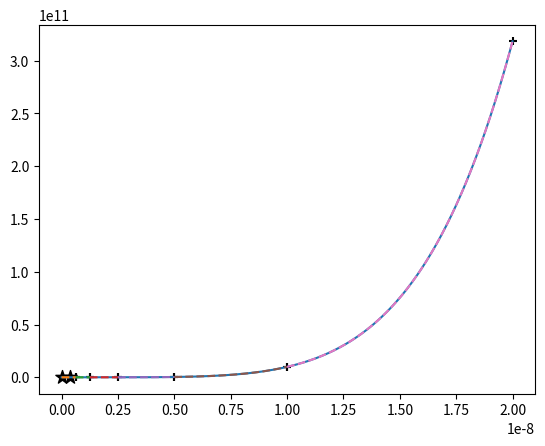

The script that saved this image:
import numpy as np
import matplotlib.pyplot as plt
from scipy.optimize import fsolve, newton
import time

import sys
sys.setrecursionlimit(10**6)

'''
This set of functions was designed to test some methods from Boyd's wonderful
paper, Finding the Zeros of a Univariate Equation: Proxy Rootfinders, Chebyshev
Interpolation, and the Companion Matrix (2013).

It was not designed for general purpose use, but may be enlightening to examine.

Note that in the 2013 paper, there is a typo in Eq. B.2. (-1)a[j - 1]/2/a[N] should
instead be (-1)a[k - 1]/2/a[N]. This is corrected in Boyd's text, Solving
Transcendental Equations (2014).

The subdivision algorithm is not described explicitly in either source, so that
algorithm is of my own design - it could almost certainly use an optimization
pass and could probably be smarter than simply subdividing intervals in half.

[redacted]
[redacted]
'''

EV = 1.602E-19
ANGSTROM = 1E-10

def chebyshev_points(a, b, N):
    '''
    Returns the Chebyshev interpolation points (Lobatto grid) for an interval [a,b]

    Eq. A.1 in Boyd (2013)

    Args:
        a, b: lower and upper bound of interval
        N: degree of Chebyshev series, i.e. number of points - 1

    Returns:
        xk: Lobatto grid points on [a, b] with number of points N + 1
    '''
    k = np.arange(0, N + 1)
    return (b - a)/2.*np.cos(np.pi*k/N) + (b+a)/2.

def F(r, p, Er):
    epsilon = 0.343*EV
    sigma = 2*ANGSTROM

    A = 10486*EV/Er
    B = 102E-12*EV/Er

    return (r**6 - r**6*A*np.exp(-r/ANGSTROM/0.273) + B/(1./ANGSTROM)**6 - p**2*r**4)/ANGSTROM**6/(r/ANGSTROM + 1)

def dF(r):
    return (11*r**12 + 12*r*11 + 10*r**6 + 12*r**5 - r**2 - 2*r + 1)/(r + 1)**2

def p(j, N):
    '''
    Constructor for interior elements of the interpolation matrix.
    '''
    if j == 0 or j == N:
        return 2
    else:
        return 1

def interpolation_matrix(N):
    '''
    Chebyshev interpolation matrix such that I.F(xk)=a_j, the Chebyshev coefficients.

    Eq. A.3 in Boyd (2013)

    Args:
        N: degree of Chebyshev series

    Returns:
        I_jk: Interpolation matrix
    '''
    I_jk = np.zeros((N + 1, N + 1))
    for j in range(N + 1):
        for k in range(N + 1):
            I_jk[j, k] = 2/p(j, N)/p(k, N)/N*np.cos(j*np.pi*k/N)
    return I_jk

def chebyshev_coefficients(F, a, b, N):
    '''
    Calculates Chebyshev coefficents a_j for F(x) ~ sum( a_j T_j (x))

    Args:
        F: univariate function smooth on a, b
        a, b: lower and upper bound of interval
        N: degree of Chebyshev series

    Returns:
        a_j: Chebyshev coefficients
    '''
    xk = chebyshev_points(a, b, N)
    I_jk = interpolation_matrix(N)
    a_j = I_jk.dot(F(xk))
    return a_j

def chebyshev_approximation_recursive(a_j, a, b, x):
    '''
    Clenshaw-Curtis recurrence method for approximating a function f(x) on the
    interval [a, b] at x given its Chebyshev series coefficents, a_j.

    Eqs. 3.81-3.84 in Boyd (2014)

    Note: there is a typo in the text - the equation b3 = b2 is missing.

    Args:
        a_j: Chebyshev coefficients
        a, b: lower and upper bound of inclusive interval
        x: value at which to approximate F by sum(a_j T_N)

    Returns:
        FN(x): value of Chebyshev approximation at x in [a, b]
    '''
    N = len(a_j) - 1
    j = np.arange(0, N + 1)

    #Clenshaw recurrence relation
    xi = (2.*x - (b + a))/(b - a)
    b1 = 0
    b2 = 0

    for i in range(1, N + 1):
        b0 = 2*xi*b1 - b2 + a_j[N - i]
        b3 = b2
        b2 = b1
        b1 = b0

    fn = 0.5*(b0 - b3 + a_j[0])
    return fn

def delta(j, k):
    '''
    Kronecker delta
    '''
    return int(j == k)

def companion_matrix(a_j):
    '''
    Chebyshev-Frobenius companion matrix.

    Eq. B.2 in Boyd (2013)

    Args:
        a_j: Chebyshev coefficients

    Returns:
        A_jk: Chebyshev-Frobenius matrix, whose eigenvalues are roots of a_j*T_N
    '''
    N = len(a_j) - 1
    A_jk = np.zeros((N, N))

    for k in range(N):
        A_jk[0, k] = delta(1, k)
        A_jk[N-1, k] = (-1)*(a_j[k]/2/a_j[N]) + (1/2)*delta(k, N - 2)

    for k in range(N):
        for j in range(1, N - 1):
            A_jk[j, k] = (delta(j, k + 1) + delta(j, k - 1))/2.

    return A_jk

def chebyshev_subdivide(F, intervals, N0=2, epsilon=1E-3, N_max=24):
    '''
    Adaptive Chebyshev Series interpolation with automatic subdivision.

    This function automatically divides the domain by halves into subintervals
    such that the function F on each subinterval is well approximated (within
    epsilon) by a Chebyshev series of degree N_max or less.

    For each (sub)interval, the adaptive Chebyshev interpolation algorithm,
    which uses degree-doubling, is used to find a Chebyshev series of degree
    N0*2^(N_iterations) < N_max on the interval that is within epsilon of F.

    Args:
        F: univariate function smooth on all intervals
        intervals: list of intervals [a, b] on which to find Chebyshev series for F
        N0: initial degree of Chebyshev series
        epsilon: total error allowed
        N_max: maximum degree of Chebyshev polynomial in approximation
    '''

    coefficients = []
    intervals_out = []

    for interval in intervals:

        a, b = interval

        a_0, error = chebyshev_adaptive_approximation_coefficients(F, a, b, N0, epsilon, N_max)

        if error < epsilon:
            intervals_out.append(interval)
            coefficients.append(a_0)
        else:
            #Splitting interval in 2
            a1 = a
            b1 = a + (b - a)/2

            a2 = a + (b - a)/2
            b2 = b

            #Begin next iteration with current interval divided into two subintervals
            intervals_new, coefficients_new = chebyshev_subdivide(F, [[a1, b1], [a2, b2]], N0, epsilon, N_max)

            #Unpack resulting intervals, coefficients into completed interval lists
            for i, c in zip(intervals_new, coefficients_new):
                intervals_out.append(i)
                coefficients.append(c)

    return intervals_out, coefficients

def chebyshev_adaptive_approximation_coefficients(F, a, b, N0, epsilon, N_max):
    '''
    Adaptive Chebyshev approximation, which starts from degree N0 and doubles
    the degree each iteration.

    Args:
        F: univariate function analytic and smooth on [a, b]
        a, b: defines the interval over which the interpolation will be applied
        N0: initial degree of Chebyshev series
        epsilon: total error of Chebyshev series compared to F over [a, b]
        N_max: maximum allowed degree of Chebyshev series

    Returns:
        a_j: Chebyshev coefficients for F on a, b
        error: Total error - returns 2*N0, the maximal error, when convergence fails
    '''

    a_0 = chebyshev_coefficients(F, a, b, N0)

    while True:
        N1 = 2*N0
        a_1 = chebyshev_coefficients(F, a, b, N1)
        error = np.sum(np.abs(np.append(a_0, np.zeros(N0)) - a_1))

        #Since the last row of the Chebyshev-Frobenius matrix is undefined
        #when a_1[-1] == 0, step back to the previous iteration and return that

        #Since the maximal error is 2*N0 (all a_0 = 1, all a_1 = 0)
        if a_1[-1] == 0:
            return a_0, 2*N0

        #Otherwise, return a_1 when error is small or next N > N_max
        if (error < epsilon) or (2*N1 - 1 >= N_max):
            return a_1, error

        a_0 = a_1
        N0 = N1
    return a_1

def main():
    a = 0.
    b = 200*ANGSTROM

    p = 1*ANGSTROM
    Er = 0.01*EV
    G = lambda x: F(x, p, Er)

    intervals, coefficients = chebyshev_subdivide(G, [[a, b]], 5, 1E-3, N_max=100)
    #print(intervals)

    N_plot = 10000
    x = np.linspace(a, b, N_plot)
    plt.plot(x, G(x))

    roots = []
    for i, c in zip(intervals, coefficients):
        x1 = np.linspace(i[0], i[1], N_plot)
        handle = plt.plot(x1, [chebyshev_approximation_recursive(c, i[0], i[1], x_) for x_ in x1], linestyle='--')
        plt.scatter(i[0], chebyshev_approximation_recursive(c, i[0], i[1], i[0]), color='black', marker='+')
        plt.scatter(i[1], chebyshev_approximation_recursive(c, i[0], i[1], i[1]), color='black', marker='+')

        #If function is numerically identical to zero, it'll break when calculating A
        if np.all(c == 0):
            break

        A = companion_matrix(c)
        eigenvalues, eigenvectors = np.linalg.eig(A)
        for eigenvalue in eigenvalues:
            if np.isreal(eigenvalue) and np.abs(eigenvalue) < 1:
                roots.append((i[1] - i[0])/2*eigenvalue + (i[1] + i[0])/2)


    for root in roots:
        handle = plt.scatter(root, 0, marker='*', s=100, color='black')
        transformed_root = np.real(root)
        print(transformed_root)
    plt.show()

def sweep_p_Er():
    a = 0
    b = 100*ANGSTROM

    impact_parameters = np.linspace(0., 10.*ANGSTROM, 100)
    relative_energies = np.array([1E-5, 1E-4, 1E-3, 1E-2, 1E-1])*EV
    colors = ['red', 'green', 'blue', 'purple', 'orange']

    handles = []
    legends = []
    for energy_index, Er in enumerate(relative_energies):
        fsolve_roots = []
        for p in impact_parameters:

            G = lambda r: F(r, p, Er)

            #N_plot = 1000
            #x = np.linspace(a, b, N_plot)
            #handle = plt.plot(x, G(x))
            #handles = [handle[0]]
            #legends = ['F(x)*S(x)']

            start = time.time()
            intervals, coefficients = chebyshev_subdivide(G, [[a, b]], 5, 0.01, N_max=50)
            #print(intervals)
            stop = time.time()
            #print(f'Chebyshev approximation took {stop - start} s')

            roots = []
            for i, c in zip(intervals, coefficients):
                #x1 = np.linspace(i[0], i[1], N_plot)
                #handle = plt.plot(x1, [chebyshev_approximation_recursive(c, i[0], i[1], x_) for x_ in x1], linestyle='--')
                #plt.scatter(i[0], chebyshev_approximation_recursive(c, i[0], i[1], i[0]), color='black', marker='+')
                #plt.scatter(i[1], chebyshev_approximation_recursive(c, i[0], i[1], i[1]), color='black', marker='+')

                #handles.append(handle[0])
                #legends.append(f'N = {len(c) - 1}')

                #If function is numerically identical to zero, it'll break when calculating A
                if np.all(c == 0):
                    break

                A = companion_matrix(c)
                start = time.time()
                eigenvalues, eigenvectors = np.linalg.eig(A)
                stop = time.time()
                #print(f'Eigenvalue calculation took {stop - start} s')

                for eigenvalue in eigenvalues:
                    if np.isreal(eigenvalue) and np.abs(eigenvalue) < 1:
                        roots.append((i[1] - i[0])/2*eigenvalue + (i[1] + i[0])/2)

            start = time.time()
            fsolve_root = fsolve(G, x0 = p*2, xtol=1E-12)
            stop = time.time()
            fsolve_roots.append(fsolve_root/ANGSTROM)

            for root in roots:
                #handle = plt.scatter(root, 0, marker='*', s=100, color='black')
                handle = plt.scatter(p/ANGSTROM, root/ANGSTROM, marker='.', color=colors[energy_index])
                #handles.append(handle)
                #legends.append(f'CPR root: {np.round(np.real(root/ANGSTROM), 6)}')

        handles.append(handle)
        legends.append(f'E = {np.round(Er/EV,5)} EV')
        plt.plot(impact_parameters/ANGSTROM, fsolve_roots, color=colors[energy_index])
            #print(f'fsolve() took {stop - start} s')

            #print(f'fsolve root: {fsolve_root}')
            #plt.title(f'F(x) with Real Root at x0 = {fsolve_root}')
            #plt.legend(handles, legends)
        #plt.show()
    plt.legend(handles, legends)
    plt.title('DOCA F(x) for Buckingham-type potential CPR: • fsolve(): - ')
    plt.xlabel('p [A]')
    plt.ylabel('R [A]')

    plt.show()


if __name__ == '__main__':
    main()
